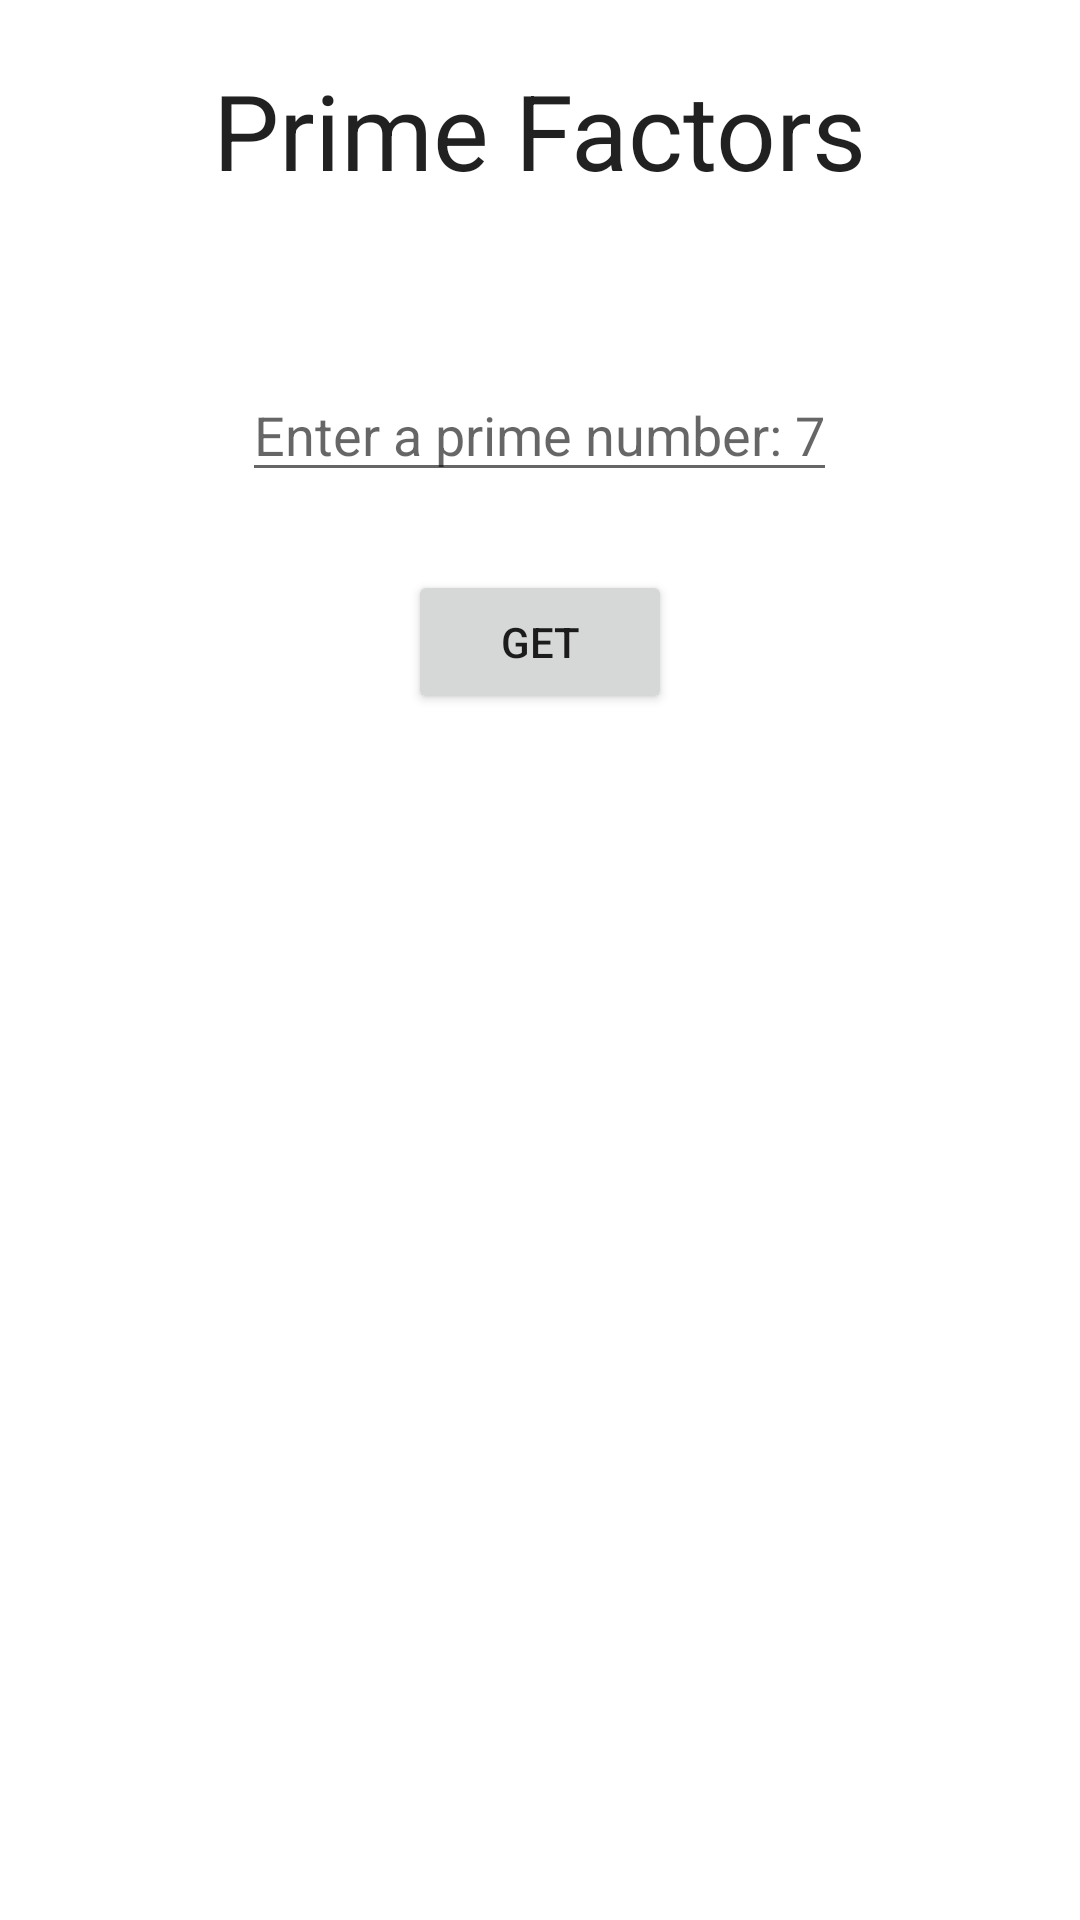

Reconstruct the res/layout file that produces this screen, plus the resources it refers to.
<!-- AndroidManifest.xml: application theme Theme.ExisCalculator -->
<!-- res/layout/activity_prime.xml -->
<?xml version="1.0" encoding="utf-8"?>
<LinearLayout xmlns:android="http://schemas.android.com/apk/res/android"
    xmlns:app="http://schemas.android.com/apk/res-auto"
    xmlns:tools="http://schemas.android.com/tools"
    android:layout_width="match_parent"
    android:layout_height="match_parent"
    android:orientation="vertical"
    tools:context=".PrimeActivity">

    <TextView
        android:id="@+id/pHeader"
        android:layout_width="wrap_content"
        android:layout_height="wrap_content"
        android:layout_gravity="center"
        android:text="@string/prime_header"
        android:layout_marginTop="20dp"
        android:layout_marginBottom="40dp"
        android:textSize="35sp"
        android:textAppearance="@android:style/TextAppearance.Large"/>

    <EditText
        android:id="@+id/editPrime"
        android:layout_width="wrap_content"
        android:layout_height="wrap_content"
        android:hint="@string/prime_hint"
        android:layout_gravity="center"
        android:layout_margin="16dp"/>

    <Button
        android:id="@+id/solvePrime"
        android:layout_width="wrap_content"
        android:layout_height="wrap_content"
        android:layout_gravity="center"
        android:layout_margin="10dp"
        android:text="@string/get"
        android:onClick="onGet"/>

    <TextView
        android:id="@+id/viewFactors"
        android:layout_width="wrap_content"
        android:layout_height="wrap_content"
        android:textSize="20dp"
        android:layout_margin="16dp"
        android:layout_gravity="center_horizontal"/>

</LinearLayout>
<!-- resources referenced by this layout -->
<resources>
  <string name="get">Get</string>
  <string name="prime_header">Prime Factors</string>
  <string name="prime_hint">Enter a prime number: 7</string>
  <style name="Theme.ExisCalculator" parent="Theme.MaterialComponents.DayNight.DarkActionBar">
          
          <item name="colorPrimary">@color/purple_500</item>
          <item name="colorPrimaryVariant">@color/purple_700</item>
          <item name="colorOnPrimary">@color/white</item>
          
          <item name="colorSecondary">@color/teal_200</item>
          <item name="colorSecondaryVariant">@color/teal_700</item>
          <item name="colorOnSecondary">@color/black</item>
          
          <item name="android:statusBarColor" tools:targetApi="l">?attr/colorPrimaryVariant</item>
          
      </style>
  <!-- not gathered from this repository: default colours our renderer supplied (Android Studio template values) -->
  <color name="purple_500">#FF6200EE</color>
  <color name="purple_700">#FF3700B3</color>
  <color name="teal_200">#FF03DAC5</color>
  <color name="teal_700">#FF018786</color>
  <color name="black">#FF000000</color>
  <color name="white">#FFFFFFFF</color>
</resources>
